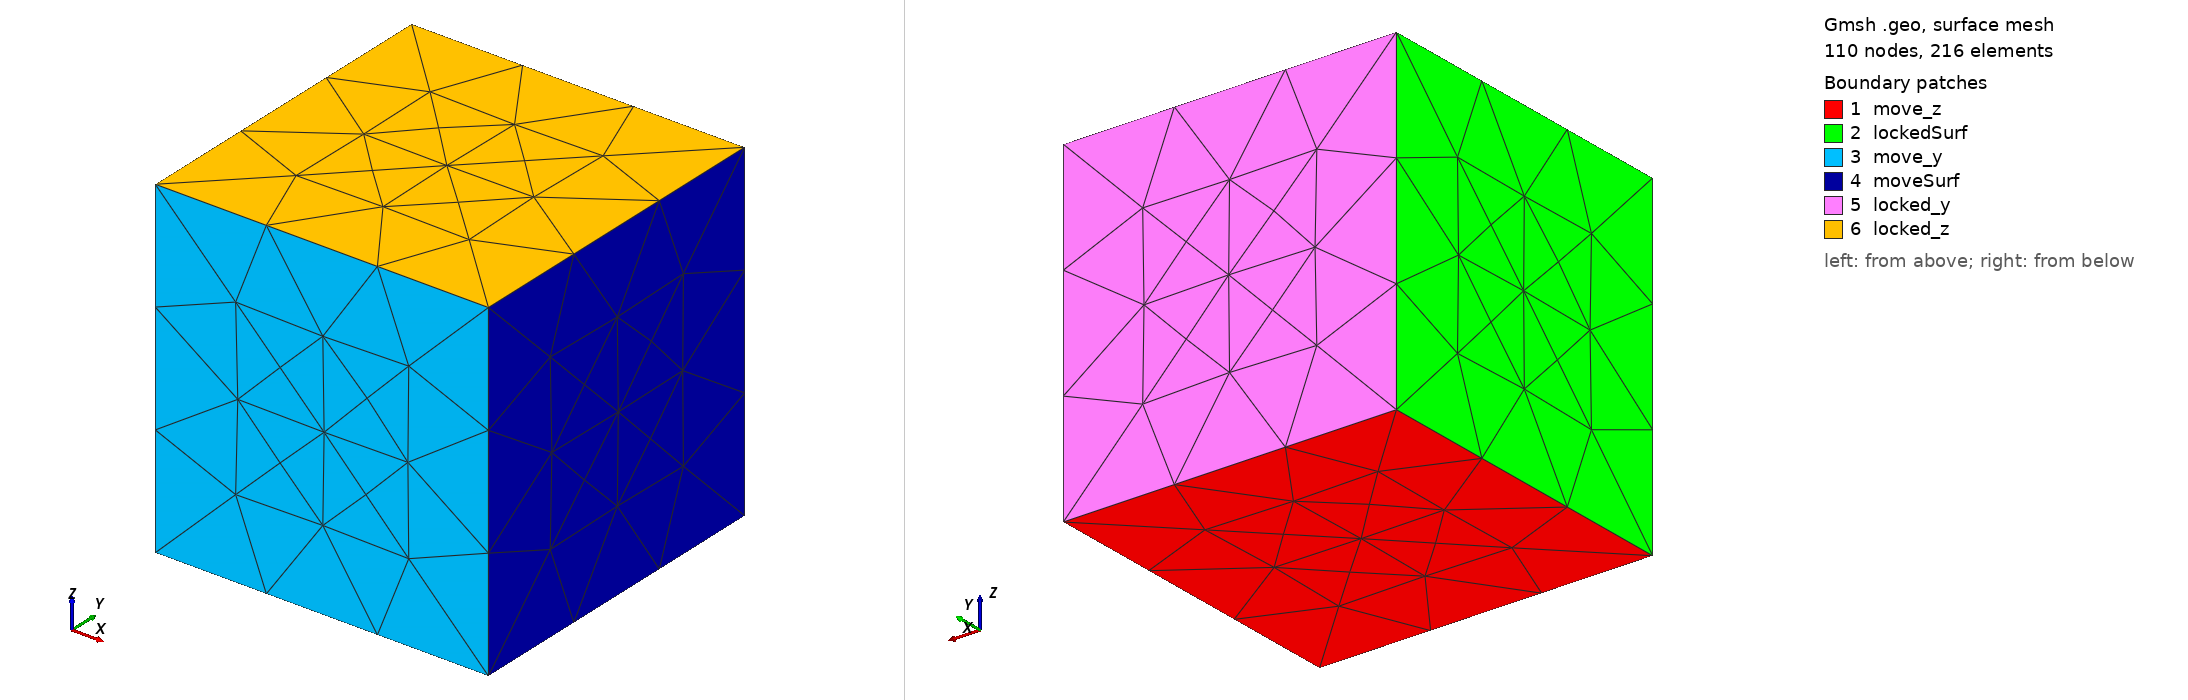

Gmsh geometry script, surface-meshed: 110 nodes, 216 surface elements. Boundary patches (legend numbers): 1 move_z, 2 lockedSurf, 3 move_y, 4 moveSurf, 5 locked_y, 6 locked_z. Left view from above one corner, right view from below the opposite corner. Legend entries are the model's physical surfaces. The drawing asked Gmsh for element sizes between 1% and 20% of the model's largest extent; the script's own settings can give other sizes.

=== cube1elmntTet.geo (drawn) ===
cl__1 = 1;
Point(1) = {0, 0, 0, cl__1};
Point(2) = {1, 0, 0, cl__1};
Point(3) = {1, 1, 0, cl__1};
Point(4) = {0, 1, 0, cl__1};
Point(5) = {0, 1, 1, cl__1};
Point(6) = {0, 0, 1, cl__1};
Point(7) = {1, 0, 1, cl__1};
Point(8) = {1, 1, 1, cl__1};
Line(1) = {1, 2};
Transfinite Line {1} = 4 Using Progression 1;
Line(2) = {2, 3};
Transfinite Line {2} = 4 Using Progression 1;
Line(3) = {3, 4};
Transfinite Line {3} = 4 Using Progression 1;
Line(4) = {4, 1};
Transfinite Line {4} = 4 Using Progression 1;
Line(5) = {4, 5};
Transfinite Line {5} = 4 Using Progression 1;
Line(6) = {1, 6};
Transfinite Line {6} = 4 Using Progression 1;
Line(7) = {5, 6};
Transfinite Line {7} = 4 Using Progression 1;
Line(8) = {2, 7};
Transfinite Line {8} = 4 Using Progression 1;
Line(9) = {6, 7};
Transfinite Line {9} = 4 Using Progression 1;
Line(10) = {3, 8};
Transfinite Line {10} = 4 Using Progression 1;
Line(11) = {7, 8};
Transfinite Line {11} = 4 Using Progression 1;
Line(12) = {8, 5};
Transfinite Line {12} = 4 Using Progression 1;
Line Loop(1) = {4, 1, 2, 3};
Plane Surface(1) = {1};
Line Loop(2) = {5, 7, -6, -4};
Plane Surface(2) = {2};
Line Loop(3) = {6, 9, -8, -1};
Plane Surface(3) = {3};
Line Loop(4) = {8, 11, -10, -2};
Plane Surface(4) = {4};
Line Loop(5) = {10, 12, -5, -3};
Plane Surface(5) = {5};
Line Loop(6) = {7, 9, 11, 12};
Plane Surface(6) = {6};
Surface Loop(1) = {2, 3, 4, 5, 1, 6};
Volume(1) = {1};
//Transfinite Volume {1} = {1,2,3,4,6,7,8,5};
//+
Physical Surface("lockedSurf") = {2};
//+
Physical Surface("moveSurf") = {4};
//+
Physical Surface("locked_y") = {5};
//+
Physical Surface("move_y") = {3};
//+
Physical Surface("locked_z") = {6};
//+
Physical Surface("move_z") = {1};
//+
Physical Volume("vol") = {1};
